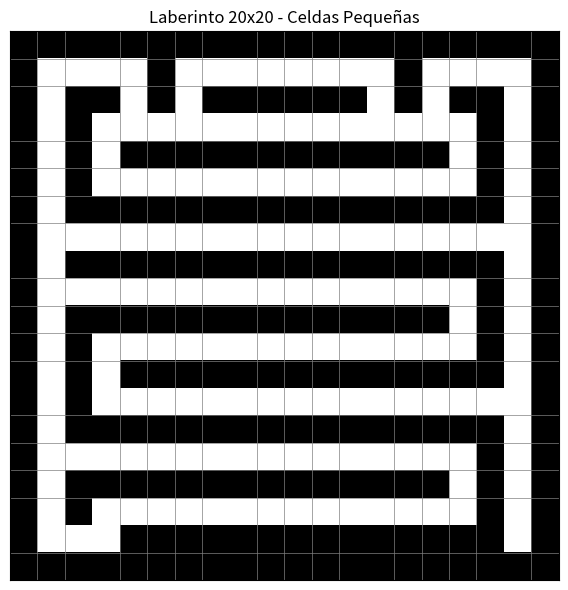

The matplotlib source for this figure:
import numpy as np
import matplotlib.pyplot as plt
from matplotlib.colors import ListedColormap

# Definimos el laberinto 20x20 (0 = camino, 1 = pared)
laberinto = np.array([
    [1,1,1,1,1,1,1,1,1,1,1,1,1,1,1,1,1,1,1,1],
    [1,0,0,0,0,1,0,0,0,0,0,0,0,0,1,0,0,0,0,1],
    [1,0,1,1,0,1,0,1,1,1,1,1,1,0,1,0,1,1,0,1],
    [1,0,1,0,0,0,0,0,0,0,0,0,0,0,0,0,0,1,0,1],
    [1,0,1,0,1,1,1,1,1,1,1,1,1,1,1,1,0,1,0,1],
    [1,0,1,0,0,0,0,0,0,0,0,0,0,0,0,0,0,1,0,1],
    [1,0,1,1,1,1,1,1,1,1,1,1,1,1,1,1,1,1,0,1],
    [1,0,0,0,0,0,0,0,0,0,0,0,0,0,0,0,0,0,0,1],
    [1,0,1,1,1,1,1,1,1,1,1,1,1,1,1,1,1,1,0,1],
    [1,0,0,0,0,0,0,0,0,0,0,0,0,0,0,0,0,1,0,1],
    [1,0,1,1,1,1,1,1,1,1,1,1,1,1,1,1,0,1,0,1],
    [1,0,1,0,0,0,0,0,0,0,0,0,0,0,0,0,0,1,0,1],
    [1,0,1,0,1,1,1,1,1,1,1,1,1,1,1,1,1,1,0,1],
    [1,0,1,0,0,0,0,0,0,0,0,0,0,0,0,0,0,0,0,1],
    [1,0,1,1,1,1,1,1,1,1,1,1,1,1,1,1,1,1,0,1],
    [1,0,0,0,0,0,0,0,0,0,0,0,0,0,0,0,0,1,0,1],
    [1,0,1,1,1,1,1,1,1,1,1,1,1,1,1,1,0,1,0,1],
    [1,0,1,0,0,0,0,0,0,0,0,0,0,0,0,0,0,1,0,1],
    [1,0,0,0,1,1,1,1,1,1,1,1,1,1,1,1,1,1,0,1],
    [1,1,1,1,1,1,1,1,1,1,1,1,1,1,1,1,1,1,1,1]
])

# Crear figura más pequeña para celdas compactas
fig, ax = plt.subplots(figsize=(6, 6))

# Definir colores
cmap = ListedColormap(['white', 'black'])

# Mostrar el laberinto
ax.imshow(laberinto, cmap=cmap)

# Configurar cuadrícula más fina
ax.set_xticks(np.arange(-0.5, 20, 1), minor=True)
ax.set_yticks(np.arange(-0.5, 20, 1), minor=True)
ax.grid(which="minor", color="gray", linestyle='-', linewidth=0.5)
ax.tick_params(which="minor", size=0)
ax.tick_params(which="both", bottom=False, left=False, 
               labelbottom=False, labelleft=False)

plt.title("Laberinto 20x20 - Celdas Pequeñas")
plt.tight_layout()  # Ajustar layout para que quede compacto
plt.show()